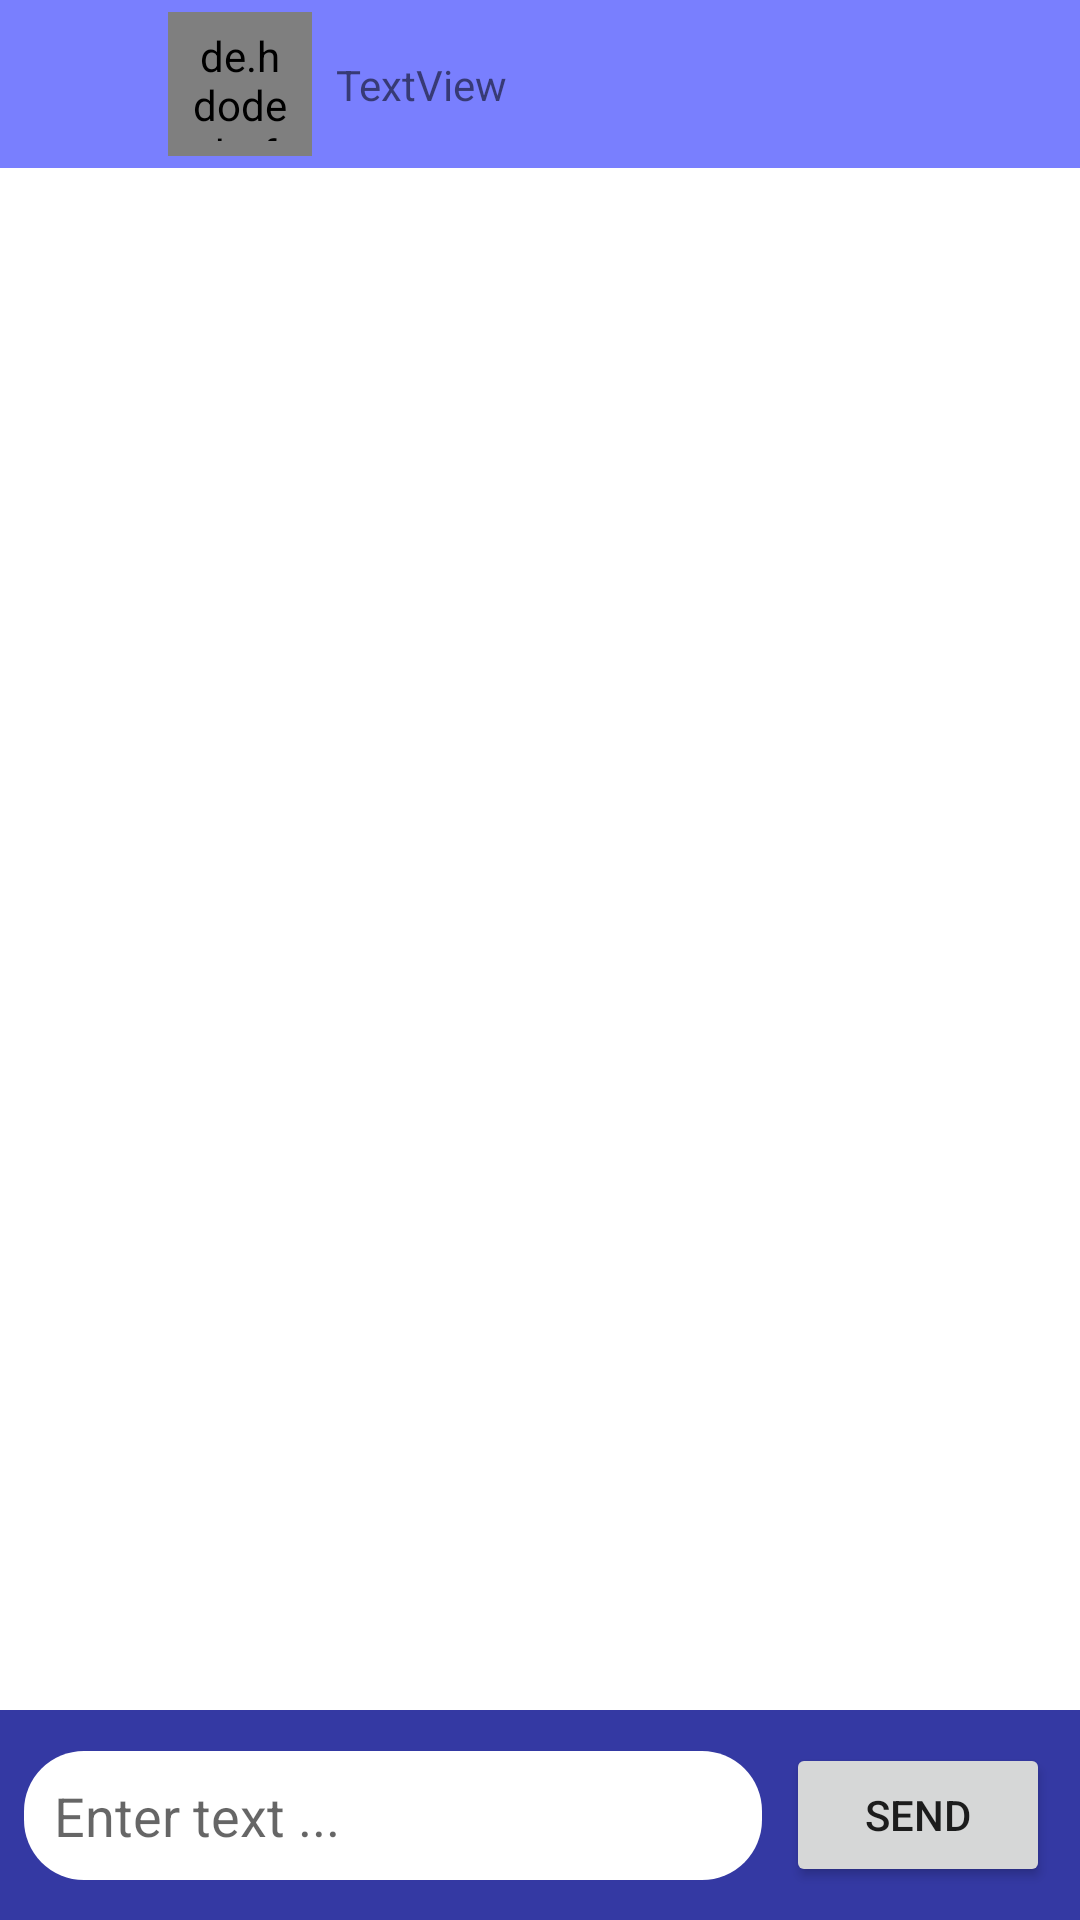

Android layout source for this screen:
<!-- AndroidManifest.xml: application theme Theme.Chat -->
<!-- res/layout/fragment_active_chat.xml -->
<?xml version="1.0" encoding="utf-8"?>
<androidx.constraintlayout.widget.ConstraintLayout xmlns:android="http://schemas.android.com/apk/res/android"
    xmlns:app="http://schemas.android.com/apk/res-auto"
    xmlns:tools="http://schemas.android.com/tools"
    android:layout_width="match_parent"
    android:layout_height="match_parent">


    <androidx.constraintlayout.widget.ConstraintLayout
        android:id="@+id/constraintLayout2"
        android:layout_width="match_parent"
        android:layout_height="wrap_content"
        app:layout_constraintEnd_toEndOf="parent"
        app:layout_constraintStart_toStartOf="parent"
        app:layout_constraintTop_toTopOf="parent">

        <androidx.appcompat.widget.Toolbar
            android:id="@+id/toolbar2"
            android:layout_width="match_parent"
            android:layout_height="wrap_content"
            android:background="@color/colorPrimary"
            android:theme="@style/Theme.Chat"
            app:layout_constraintBottom_toBottomOf="parent"
            app:layout_constraintEnd_toEndOf="parent"
            app:layout_constraintStart_toStartOf="parent"
            app:layout_constraintTop_toTopOf="parent"
            app:subtitleTextColor="@color/white"
            app:titleTextColor="@color/white">


        </androidx.appcompat.widget.Toolbar>

        <ImageButton
            android:id="@+id/btn_back"
            android:layout_width="40dp"
            android:layout_height="42dp"
            android:layout_marginStart="8dp"
            android:background="@color/colorPrimary"
            android:src="@drawable/leftarrowwhite"
            app:layout_constraintBottom_toBottomOf="parent"
            app:layout_constraintStart_toStartOf="parent"
            app:layout_constraintTop_toTopOf="parent" />

        <de.hdodenhof.circleimageview.CircleImageView
            android:id="@+id/chat_profile_image"
            android:layout_width="48dp"
            android:layout_height="48dp"
            android:layout_marginStart="8dp"
            android:padding="5dp"
            android:src="@drawable/avatar4"
            app:layout_constraintBottom_toBottomOf="parent"
            app:layout_constraintStart_toEndOf="@+id/btn_back"
            app:layout_constraintTop_toTopOf="parent" />

        <TextView
            android:id="@+id/chat_username"
            android:layout_width="wrap_content"
            android:layout_height="wrap_content"
            android:layout_marginStart="8dp"
            android:text="TextView"
            app:layout_constraintBottom_toBottomOf="parent"
            app:layout_constraintStart_toEndOf="@+id/chat_profile_image"
            app:layout_constraintTop_toTopOf="parent" />
    </androidx.constraintlayout.widget.ConstraintLayout>

    <androidx.recyclerview.widget.RecyclerView
        android:layout_width="match_parent"
        android:layout_height="0dp"
        app:layout_constraintBottom_toTopOf="@+id/constraintLayout"
        app:layout_constraintTop_toBottomOf="@+id/constraintLayout2"
        tools:layout_editor_absoluteX="-1dp" />

    <androidx.constraintlayout.widget.ConstraintLayout
        android:id="@+id/constraintLayout"
        android:layout_width="match_parent"
        android:layout_height="70dp"
        android:background="@color/chat_background"
        app:layout_constraintBottom_toBottomOf="parent"
        tools:layout_editor_absoluteX="0dp">

        <EditText
            android:id="@+id/editTextTextPersonName"
            android:layout_width="0dp"
            android:layout_height="43dp"
            android:layout_marginStart="8dp"
            android:layout_marginEnd="8dp"
            android:background="@drawable/bg_write_message"
            android:ems="10"
            android:hint="Enter text ..."
            android:inputType="textPersonName"
            android:paddingLeft="10dp"
            android:paddingRight="10dp"
            app:layout_constraintBottom_toBottomOf="parent"
            app:layout_constraintEnd_toStartOf="@+id/button"
            app:layout_constraintHorizontal_bias="0.5"
            app:layout_constraintStart_toStartOf="parent"
            app:layout_constraintTop_toTopOf="parent" />

        <Button
            android:id="@+id/button"
            android:layout_width="wrap_content"
            android:layout_height="wrap_content"
            android:layout_marginEnd="10dp"
            android:text="Send"
            app:layout_constraintBottom_toBottomOf="parent"
            app:layout_constraintEnd_toEndOf="parent"
            app:layout_constraintTop_toTopOf="parent" />
    </androidx.constraintlayout.widget.ConstraintLayout>

</androidx.constraintlayout.widget.ConstraintLayout>
<!-- resources referenced by this layout -->
<resources>
  <color name="chat_background">#3439A3</color>
  <color name="colorPrimary">#797FFE</color>
  <color name="white">#FFFFFFFF</color>
  <!-- drawable avatar4: png bitmap (drawable, 12833 bytes) -->
  <!-- drawable bg_write_message (drawable) -->
  <?xml version="1.0" encoding="utf-8"?>
  <shape xmlns:android="http://schemas.android.com/apk/res/android">
  
      <solid android:color="?colorOnPrimary"/>
      <corners android:radius="20dp"/>
  
  </shape>
  <style name="Theme.Chat" parent="Theme.MaterialComponents.DayNight.DarkActionBar">
          
          <item name="colorPrimary">@color/colorPrimary</item>
          <item name="colorPrimaryVariant">@color/colorPrimaryDark</item>
          <item name="colorOnPrimary">@color/white</item>
          
          <item name="colorSecondary">@color/colorPrimary</item>
          <item name="colorSecondaryVariant">@color/colorPrimaryDark</item>
          <item name="colorOnSecondary">@color/black</item>
          
          <item name="android:statusBarColor" tools:targetApi="l">?attr/colorPrimaryVariant</item>
          
      </style>
  <color name="colorPrimaryDark">#5E28BD</color>
  <color name="black">#FF000000</color>
</resources>
